Run: headless pygame with SDL's dummy video driver; simulated clock (each Clock.tick advances the game by its frame time, no real sleeping); random seed 0; keys injected as events and as key.get_pressed() state; no mouse input.
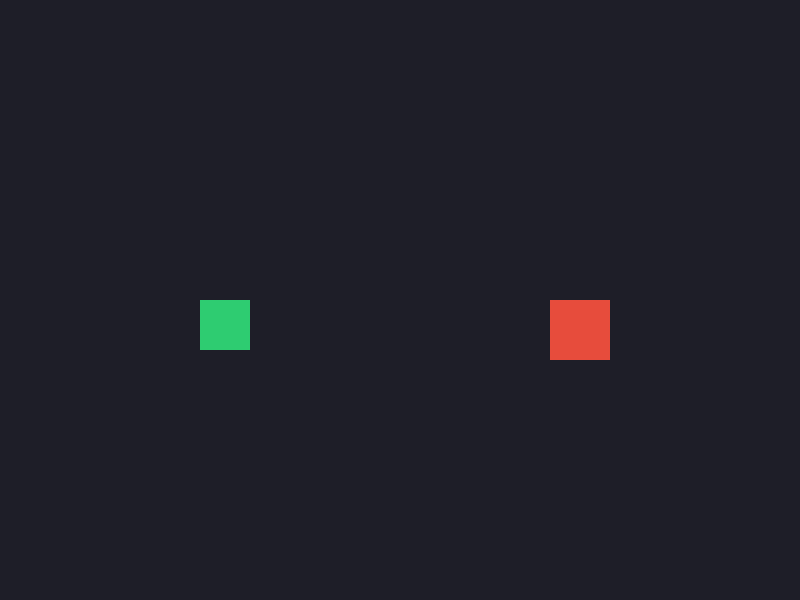
Frame 1 of 4 · flips 1–60 · no input
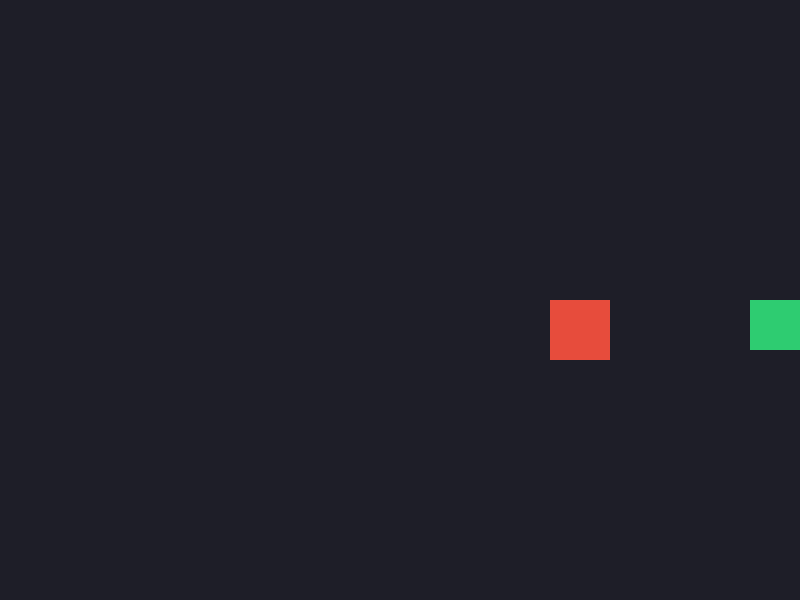
Frame 2 of 4 · flips 61–180 · tapped SPACE, RETURN · held RIGHT (→), D
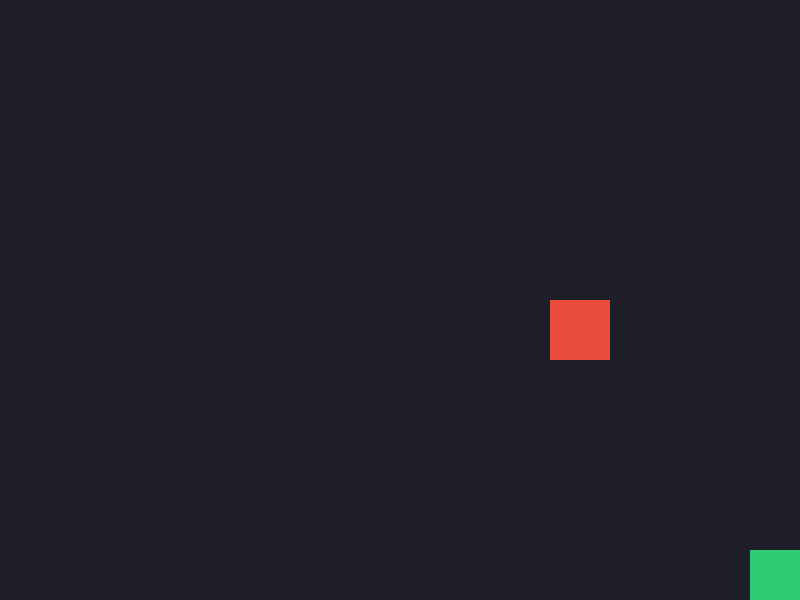
Frame 3 of 4 · flips 181–300 · held DOWN (↓), S
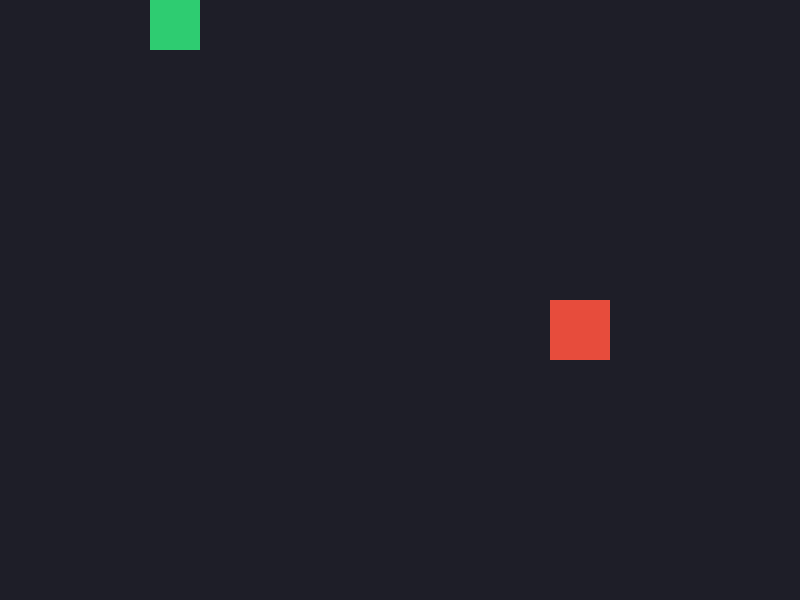
Frame 4 of 4 · flips 301–420 · held LEFT (←), A, UP (↑), W

The pygame program that drew these frames:

import sys
import pygame

# 1. Initialize Pygame
pygame.init()

# Window Configuration
SCREEN_WIDTH = 800
SCREEN_HEIGHT = 600
screen = pygame.display.set_mode((SCREEN_WIDTH, SCREEN_HEIGHT))
pygame.display.set_caption("Add Sprites Assignment")

# Colors (RGB)
BG_COLOR = (30, 30, 40)       # Dark slate blue background
PLAYER_COLOR = (46, 204, 113)  # Green for the controllable sprite
STATIC_COLOR = (231, 76, 60)  # Red for the second static sprite

# Clock to control the game's frame rate
clock = pygame.time.Clock()


# 2. Define the Custom Sprite Class
class CustomSprite(pygame.sprite.Sprite):
    def __init__(self, color, width, height, start_x, start_y):
        super().__init__()
        # Create a rectangular surface for the sprite
        self.image = pygame.Surface([width, height])
        self.image.fill(color)
        
        # Get the rectangle object that defines position and dimensions
        self.rect = self.image.get_rect()
        self.rect.x = start_x
        self.rect.y = start_y
        
        # Movement speed factor
        self.speed = 5

    def move(self, dx, dy):
        """Updates position and keeps the sprite within screen boundaries."""
        self.rect.x += dx * self.speed
        self.rect.y += dy * self.speed
        
        # Screen boundaries check
        if self.rect.left < 0:
            self.rect.left = 0
        if self.rect.right > SCREEN_WIDTH:
            self.rect.right = SCREEN_WIDTH
        if self.rect.top < 0:
            self.rect.top = 0
        if self.rect.bottom > SCREEN_HEIGHT:
            self.rect.bottom = SCREEN_HEIGHT


# 3. Instantiate Sprites and Groups
# Create Sprite 1 (Player - Green)
player_sprite = CustomSprite(PLAYER_COLOR, 50, 50, 200, 300)

# Create Sprite 2 (Static Target - Red)
static_sprite = CustomSprite(STATIC_COLOR, 60, 60, 550, 300)

# Add both sprites to a unified Pygame Render Group
all_sprites = pygame.sprite.Group()
all_sprites.add(player_sprite)
all_sprites.add(static_sprite)


# 4. Main Game Loop
running = True
while running:
    # Frame rate management (60 Frames Per Second)
    clock.tick(60)

    # Event handling
    for event in pygame.event.get():
        if event.type == pygame.QUIT:
            running = False

    # 5. Continuous Keyboard Input Checking (Controls)
    keys = pygame.key.get_pressed()
    
    dx = 0
    dy = 0
    
    if keys[pygame.K_LEFT]:
        dx = -1
    if keys[pygame.K_RIGHT]:
        dx = 1
    if keys[pygame.K_UP]:
        dy = -1
    if keys[pygame.K_DOWN]:
        dy = 1

    # Apply movement vectors to the controlled sprite
    player_sprite.move(dx, dy)

    # 6. Render/Draw everything
    screen.fill(BG_COLOR)          # Clear screen with background color
    all_sprites.draw(screen)       # Draw all sprites inside the group to the screen
    pygame.display.flip()          # Refresh display buffer

# Exit framework cleanly
pygame.quit()
sys.exit()
